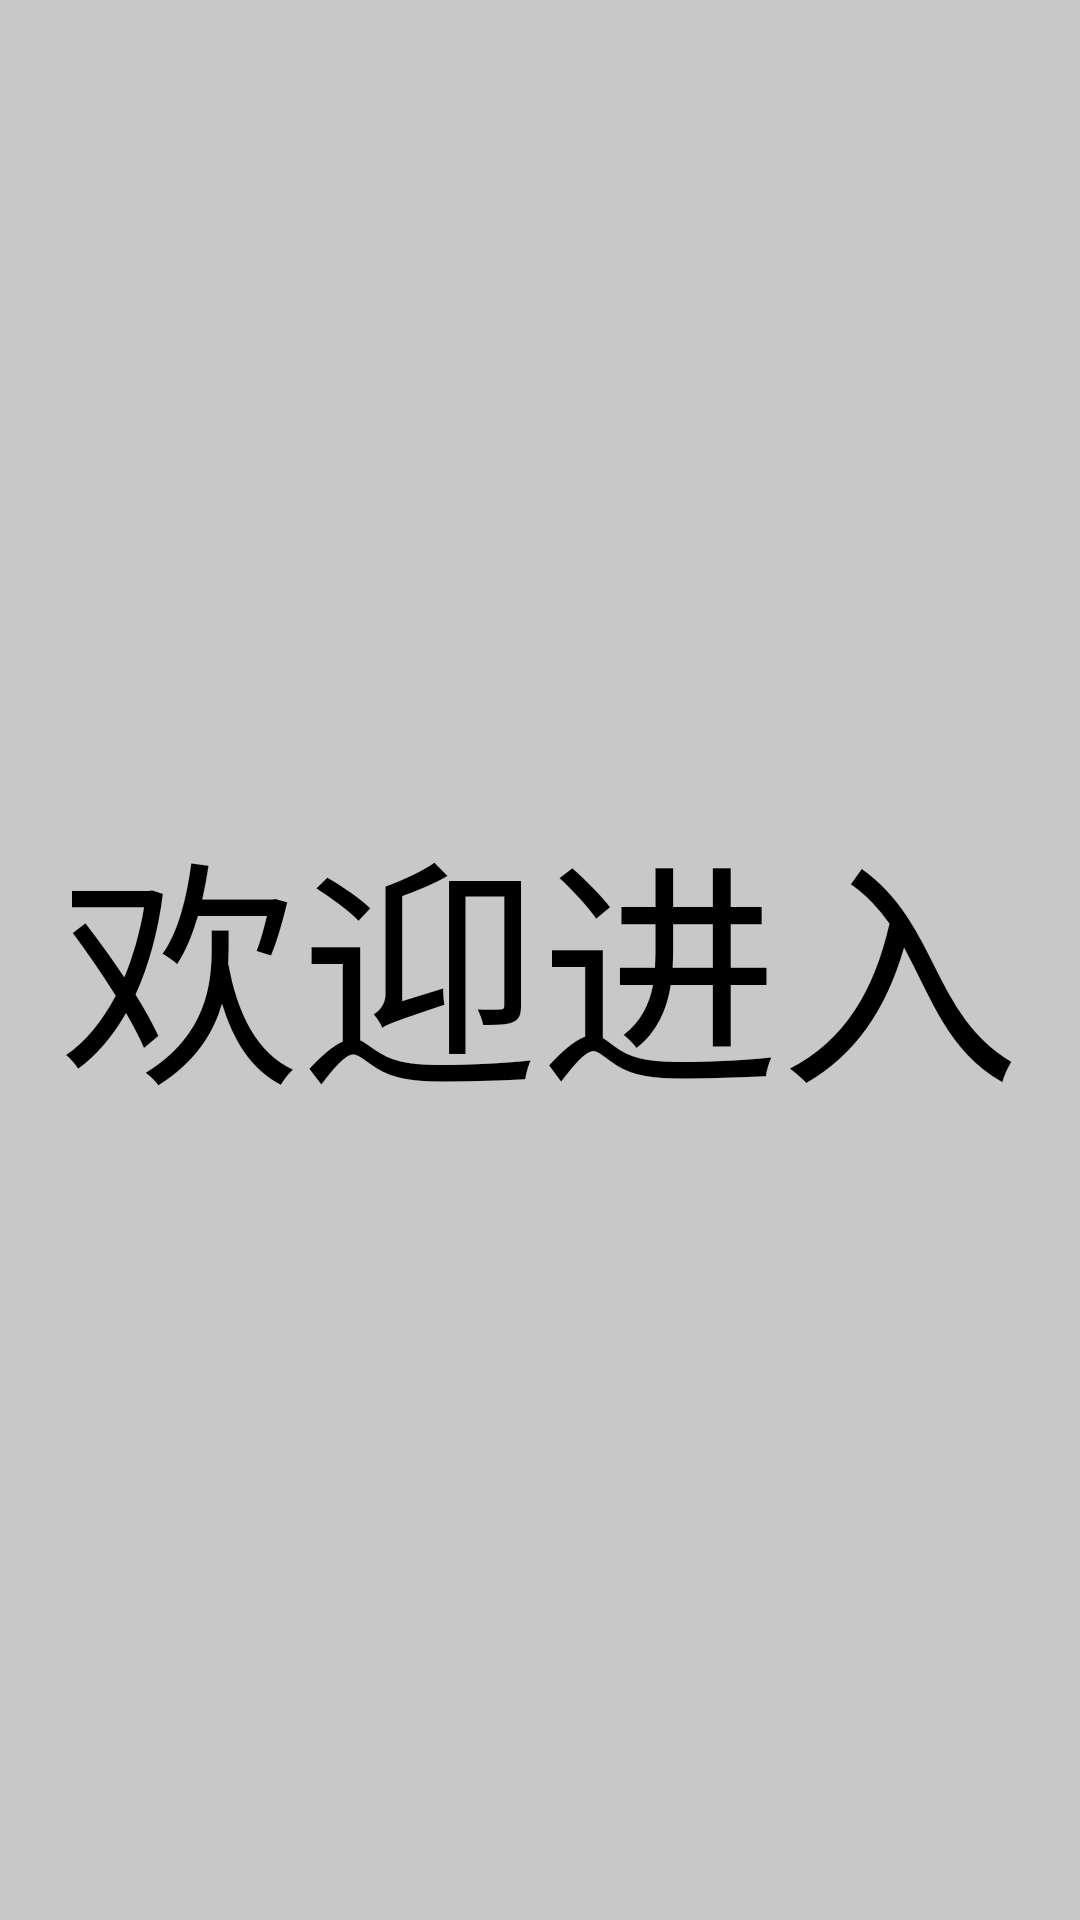

Layout XML and referenced resources for this Android screen:
<!-- AndroidManifest.xml: application theme Theme.MyfristAndroid -->
<!-- res/layout/activity_splash.xml -->
<?xml version="1.0" encoding="utf-8"?>
<androidx.constraintlayout.widget.ConstraintLayout xmlns:android="http://schemas.android.com/apk/res/android"

    android:layout_width="match_parent"
    android:layout_height="match_parent"
    xmlns:app="http://schemas.android.com/apk/res-auto"
    android:background="@color/cardview_shadow_start_color">

    <TextView
        android:layout_width="wrap_content"
        android:layout_height="wrap_content"
        android:text="欢迎进入"
        android:textSize="80dp"
        android:textColor="@color/black"
        app:layout_constraintStart_toStartOf="parent"
        app:layout_constraintEnd_toEndOf="parent"
        app:layout_constraintTop_toTopOf="parent"
        app:layout_constraintBottom_toBottomOf="parent"/>


</androidx.constraintlayout.widget.ConstraintLayout>
<!-- resources referenced by this layout -->
<resources>
  <color name="black">#FF000000</color>
  <style name="Theme.MyfristAndroid" parent="Theme.MaterialComponents.DayNight.DarkActionBar">
          
          <item name="colorPrimary">@color/purple_500</item>
          <item name="colorPrimaryVariant">@color/purple_700</item>
          <item name="colorOnPrimary">@color/white</item>
          
          <item name="colorSecondary">@color/teal_200</item>
          <item name="colorSecondaryVariant">@color/teal_700</item>
          <item name="colorOnSecondary">@color/black</item>
          
          <item name="android:statusBarColor">?attr/colorPrimaryVariant</item>
          
      </style>
  <color name="purple_500">#FF6200EE</color>
  <color name="purple_700">#FF3700B3</color>
  <color name="white">#FFFFFFFF</color>
  <color name="teal_200">#FF03DAC5</color>
  <color name="teal_700">#FF018786</color>
</resources>
